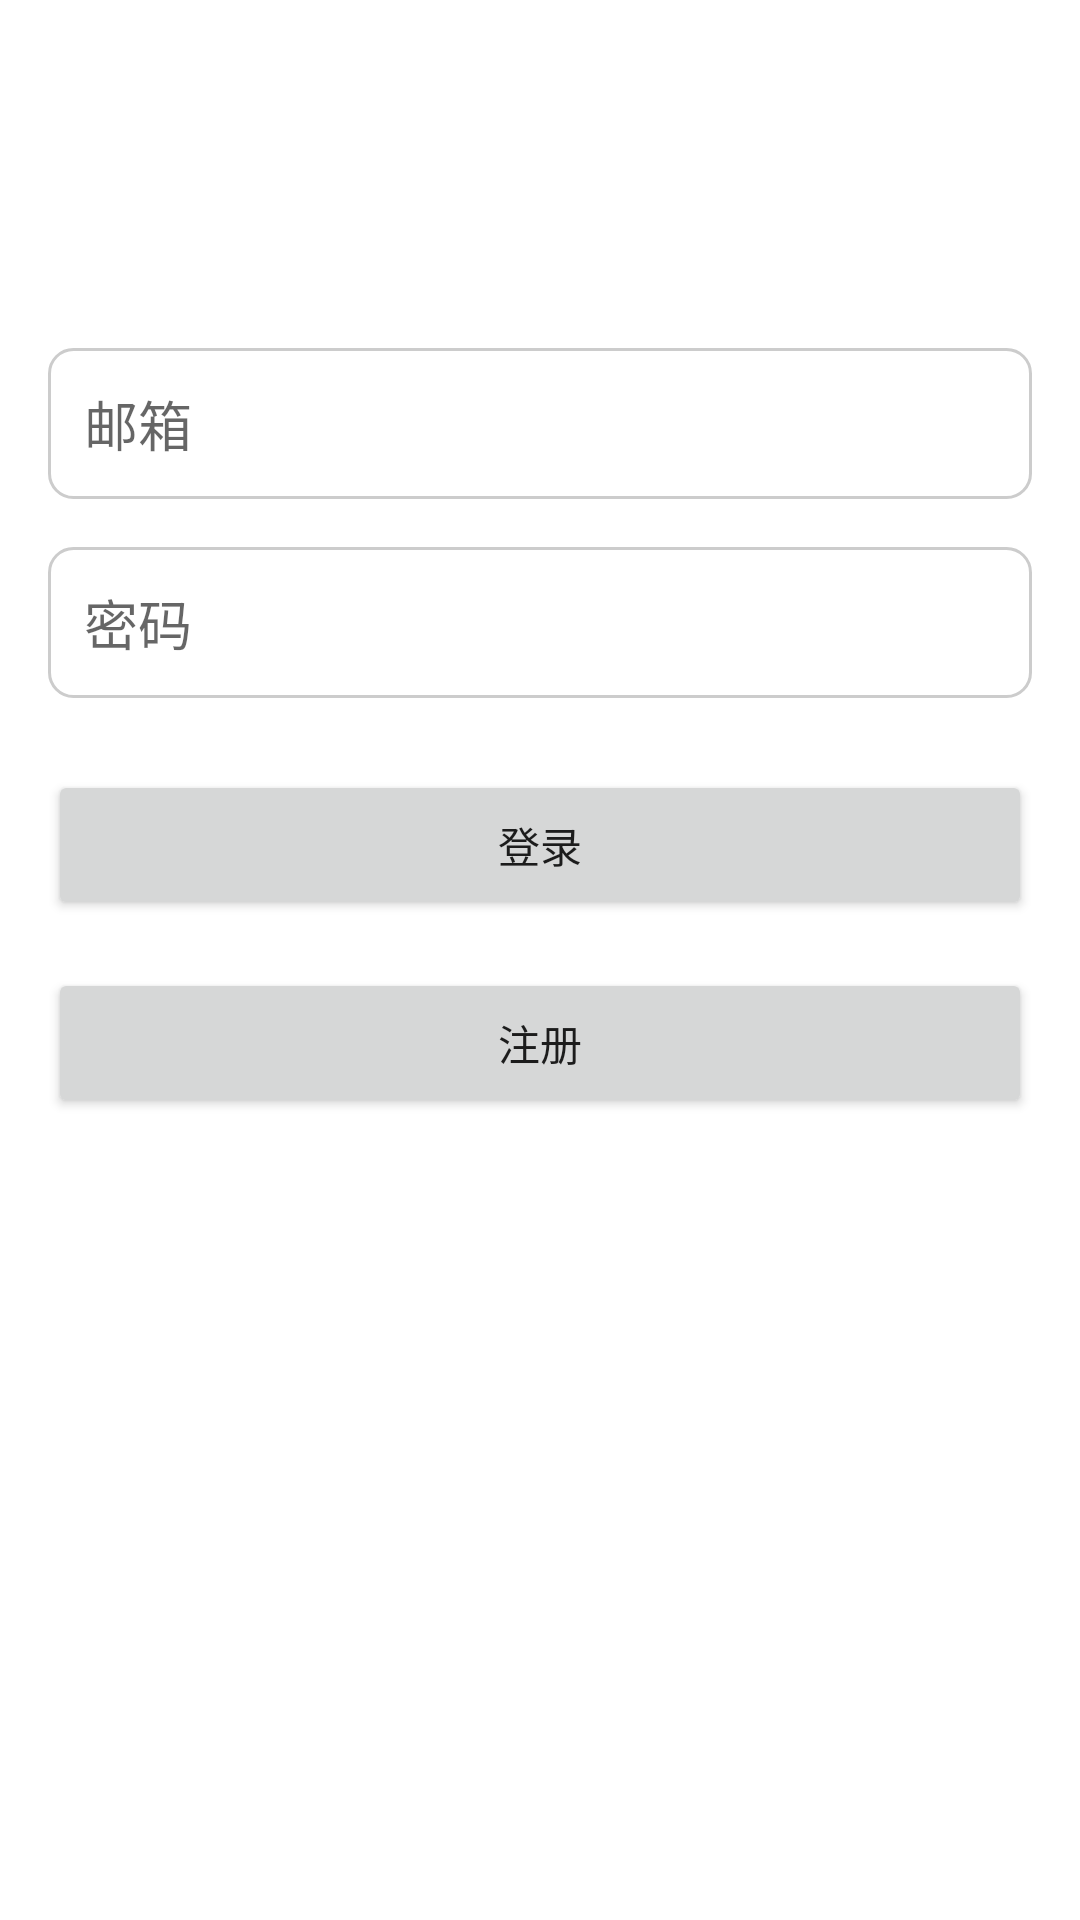

Here is an Android app screen rendered from its layout file. Give the layout XML and the strings, colors and styles it references.
<!-- AndroidManifest.xml: application theme Theme.UniGather -->
<!-- res/layout/activity_login.xml -->
<androidx.constraintlayout.widget.ConstraintLayout xmlns:android="http://schemas.android.com/apk/res/android"
    xmlns:tools="http://schemas.android.com/tools"
    android:layout_width="match_parent"
    android:layout_height="match_parent"
    xmlns:app="http://schemas.android.com/apk/res-auto"
    android:padding="16dp"
    tools:context=".LoginActivity">

    <EditText
        android:id="@+id/editTextUsername"
        android:layout_width="0dp"
        android:layout_height="wrap_content"
        android:layout_marginTop="100dp"
        android:hint="邮箱"
        android:ems="10"
        android:inputType="textEmailAddress"
        android:padding="12dp"
        android:background="@drawable/edittext_rounded_corners"
        app:layout_constraintTop_toTopOf="parent"
        app:layout_constraintStart_toStartOf="parent"
        app:layout_constraintEnd_toEndOf="parent" />

    <EditText
        android:id="@+id/editTextPassword"
        android:layout_width="0dp"
        android:layout_height="wrap_content"
        android:layout_marginTop="16dp"
        android:hint="密码"
        android:ems="10"
        android:inputType="textPassword"
        android:padding="12dp"
        android:background="@drawable/edittext_rounded_corners"
        app:layout_constraintTop_toBottomOf="@+id/editTextUsername"
        app:layout_constraintStart_toStartOf="parent"
        app:layout_constraintEnd_toEndOf="parent" />

    <Button
        android:id="@+id/buttonLogin"
        android:layout_width="0dp"
        android:layout_height="50dp"
        android:layout_marginTop="24dp"
        android:text="登录"
        app:layout_constraintEnd_toEndOf="parent"
        app:layout_constraintStart_toStartOf="parent"
        app:layout_constraintTop_toBottomOf="@+id/editTextPassword" />

    <Button
        android:id="@+id/buttonRegister"
        android:layout_width="0dp"
        android:layout_height="50dp"
        android:layout_marginTop="16dp"
        android:text="注册"
        app:layout_constraintEnd_toEndOf="parent"
        app:layout_constraintStart_toStartOf="parent"
        app:layout_constraintTop_toBottomOf="@+id/buttonLogin" />
</androidx.constraintlayout.widget.ConstraintLayout>
<!-- resources referenced by this layout -->
<resources>
  <!-- drawable edittext_rounded_corners (drawable) -->
  <shape xmlns:android="http://schemas.android.com/apk/res/android">
      <solid android:color="#FFFFFF"/>
      <corners android:radius="8dp"/>
      <stroke android:width="1dp" android:color="#CCCCCC"/>
  </shape>
  <style name="Theme.UniGather" parent="Theme.MaterialComponents.DayNight.DarkActionBar">
          
          <item name="colorPrimary">@color/purple_500</item>
          <item name="colorPrimaryVariant">@color/purple_700</item>
          <item name="colorOnPrimary">@color/white</item>
          
          <item name="colorSecondary">@color/teal_200</item>
          <item name="colorSecondaryVariant">@color/teal_700</item>
          <item name="colorOnSecondary">@color/black</item>
          
          <item name="android:statusBarColor">?attr/colorPrimaryVariant</item>
          
      </style>
  <!-- not gathered from this repository: default colours our renderer supplied (Android Studio template values) -->
  <color name="purple_500">#FF6200EE</color>
  <color name="purple_700">#FF3700B3</color>
  <color name="teal_200">#FF03DAC5</color>
  <color name="teal_700">#FF018786</color>
  <color name="black">#FF000000</color>
  <color name="white">#FFFFFFFF</color>
</resources>
